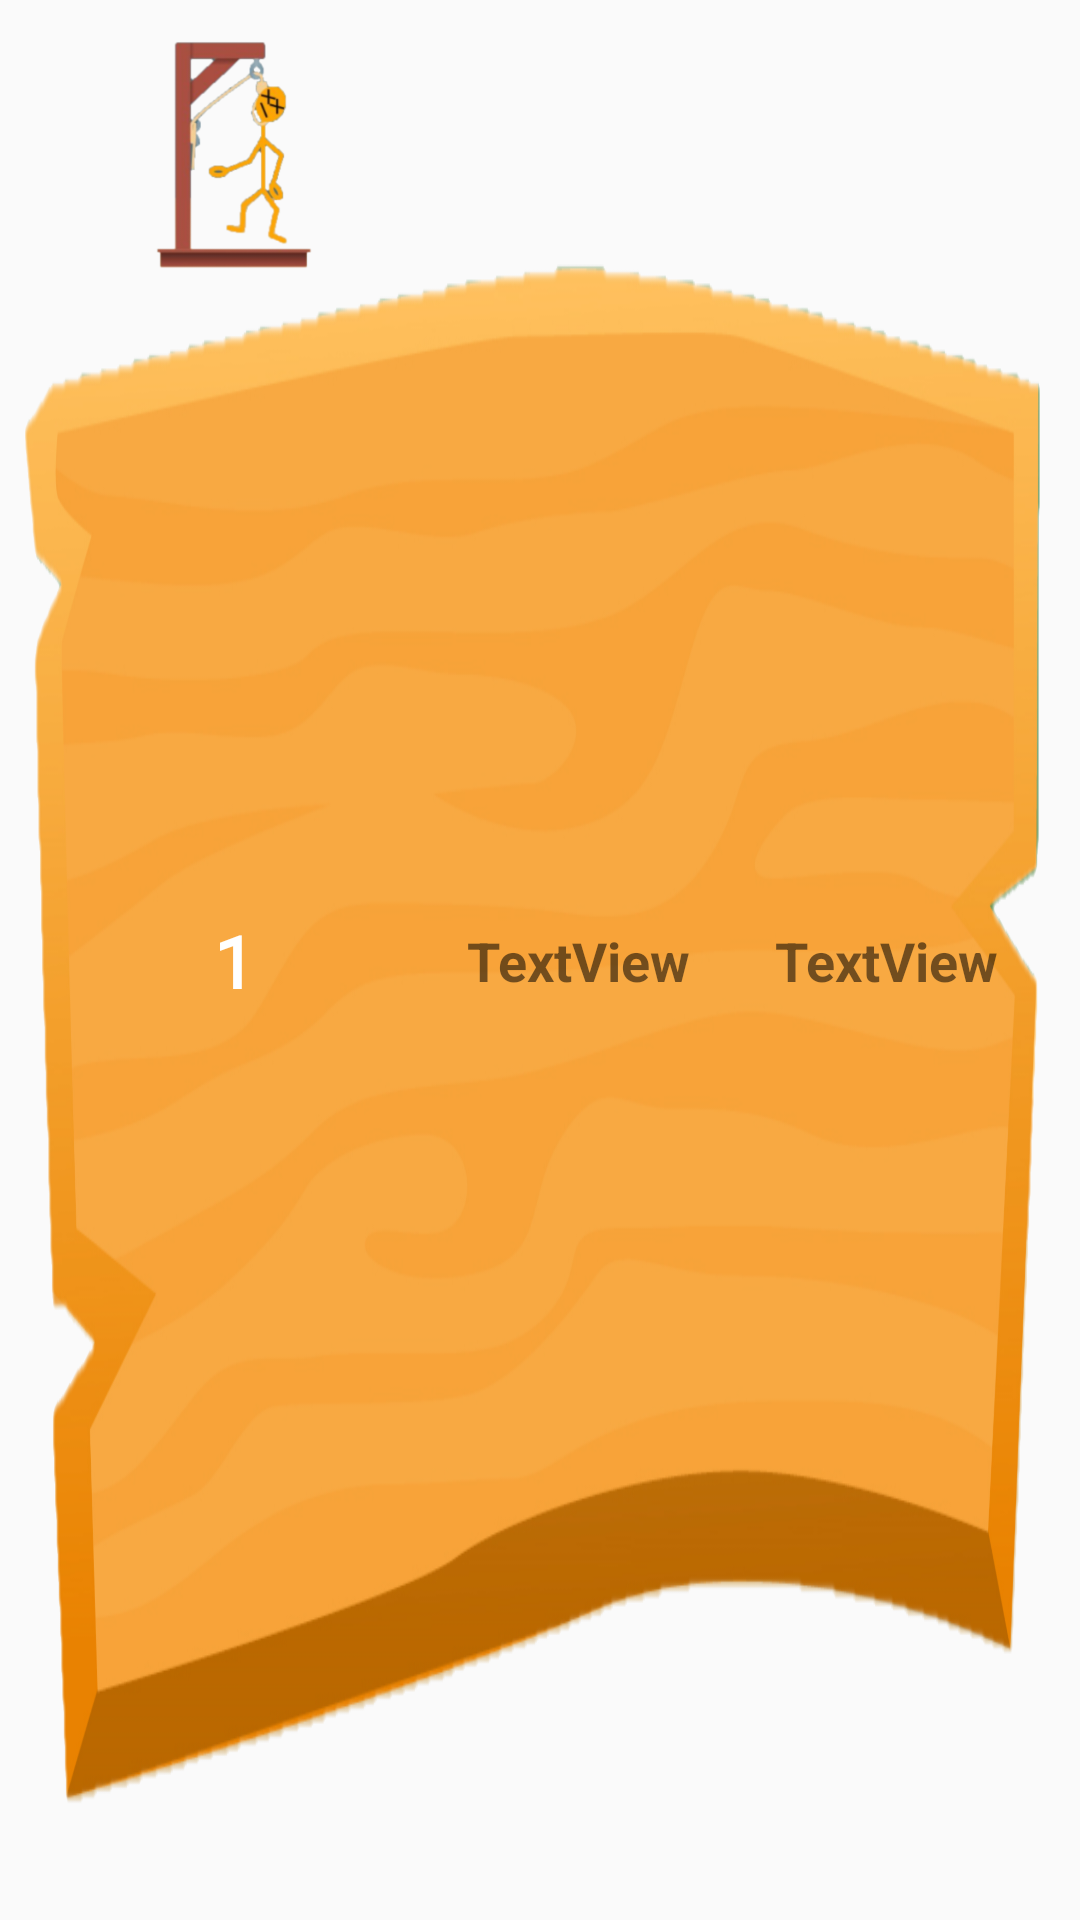

Android layout source for this screen:
<!-- AndroidManifest.xml: application theme AppTheme -->
<!-- res/layout/highscore_layout.xml -->
<?xml version="1.0" encoding="utf-8"?>
<androidx.constraintlayout.widget.ConstraintLayout xmlns:android="http://schemas.android.com/apk/res/android"
    xmlns:tools="http://schemas.android.com/tools"
    android:layout_width="match_parent"
    android:layout_height="wrap_content"
    xmlns:app="http://schemas.android.com/apk/res-auto"
    android:orientation="vertical">

        <androidx.constraintlayout.widget.ConstraintLayout
            android:layout_width="match_parent"
            android:layout_height="match_parent"
            android:background="@drawable/word_background">

            <ImageView
                android:id="@+id/scorelist_imageid"
                android:layout_width="100dp"
                android:layout_height="100dp"
                app:layout_constraintEnd_toStartOf="@+id/name_id"
                app:layout_constraintHorizontal_bias="0.5"
                app:layout_constraintStart_toStartOf="parent"
                app:layout_constraintTop_toTopOf="parent"
                app:srcCompat="@drawable/forkert7" />

            <TextView
                android:id="@+id/name_id"
                android:layout_width="wrap_content"
                android:layout_height="wrap_content"
                android:gravity="start"
                android:text="TextView"
                android:textSize="18sp"
                android:textStyle="bold"
                app:layout_constraintBottom_toBottomOf="parent"
                app:layout_constraintEnd_toStartOf="@+id/score_iddd"
                app:layout_constraintHorizontal_bias="0.5"
                app:layout_constraintStart_toEndOf="@+id/scorelist_imageid"
                app:layout_constraintTop_toTopOf="parent" />

            <TextView
                android:id="@+id/score_iddd"
                android:layout_width="wrap_content"
                android:layout_height="wrap_content"
                android:gravity="end"
                android:text="TextView"
                android:textSize="18sp"
                android:textStyle="bold"
                app:layout_constraintBottom_toBottomOf="parent"
                app:layout_constraintEnd_toEndOf="parent"
                app:layout_constraintHorizontal_bias="0.5"
                app:layout_constraintStart_toEndOf="@+id/name_id"
                app:layout_constraintTop_toTopOf="parent" />

            <TextView
                android:id="@+id/list_position_id"
                android:layout_width="wrap_content"
                android:layout_height="wrap_content"
                android:fontFamily="@font/amarante"
                android:text="1"
                android:textColor="#FFFFFF"
                android:textSize="24sp"
                android:textStyle="bold"
                app:layout_constraintBottom_toBottomOf="parent"
                app:layout_constraintEnd_toEndOf="@+id/scorelist_imageid"
                app:layout_constraintStart_toStartOf="@+id/scorelist_imageid"
                app:layout_constraintTop_toTopOf="@+id/scorelist_imageid" />

        </androidx.constraintlayout.widget.ConstraintLayout>


</androidx.constraintlayout.widget.ConstraintLayout>
<!-- resources referenced by this layout -->
<resources>
  <!-- drawable forkert7: png bitmap (drawable, 36639 bytes) -->
  <!-- drawable word_background: png bitmap (drawable, 295821 bytes) -->
  <style name="AppTheme" parent="Theme.AppCompat.Light.DarkActionBar">
          
          <item name="colorPrimary">@color/colorPrimary</item>
          <item name="colorAccent">@color/colorAccent</item>
          <item name="android:shape">ring</item>
      </style>
  <color name="colorPrimary">#2E9298</color>
  <color name="colorAccent">#29C6BB</color>
</resources>
